Run: headless pygame with SDL's dummy video driver; simulated clock (each Clock.tick advances the game by its frame time, no real sleeping); random seed 0; keys injected as events and as key.get_pressed() state; mouse plan: one left click at the window centre at the start of phase 2, then a move to the lower-right quarter at the start of phase 3.
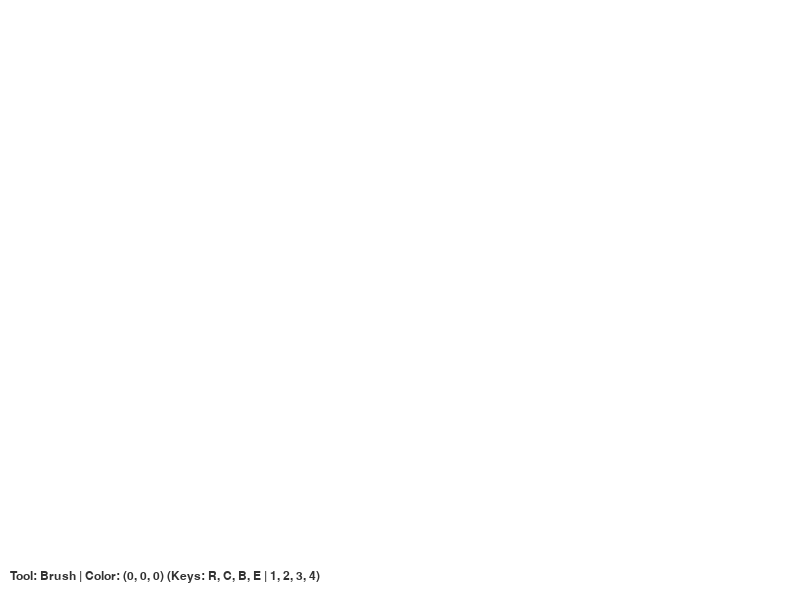
Frame 1 of 4 · flips 1–60 · no input
Frame 2 of 4 · flips 61–180 · clicked the window centre · tapped SPACE, RETURN · held RIGHT (→), D · screen unchanged from frame 1, image omitted
Frame 3 of 4 · flips 181–300 · moved the mouse to the lower-right quarter · held DOWN (↓), S · screen unchanged from frame 2, image omitted
Frame 4 of 4 · flips 301–420 · held LEFT (←), A, UP (↑), W · screen unchanged from frame 3, image omitted

The pygame program that drew these frames:

import pygame

def main():
    pygame.init()
    screen = pygame.display.set_mode((800, 600))
    pygame.display.set_caption("Extended Paint")
    
    clock = pygame.time.Clock()

    WHITE = (255, 255, 255)
    BLACK = (0, 0, 0)
    RED   = (255, 0, 0)
    GREEN = (0, 255, 0)
    BLUE  = (0, 0, 255)

    active_color = BLACK
    active_tool = 'brush'
    radius = 15

    canvas = pygame.Surface((800, 600))
    canvas.fill(WHITE)
    
    drawing = False
    start_pos = None

    while True:
        screen.fill((200, 200, 200))
        screen.blit(canvas, (0, 0)) 

        mouse_pos = pygame.mouse.get_pos()
        
        for event in pygame.event.get():
            if event.type == pygame.QUIT:
                return

            if event.type == pygame.MOUSEBUTTONDOWN:
                if event.button == 1: 
                    drawing = True
                    start_pos = event.pos
            
            if event.type == pygame.MOUSEBUTTONUP:
                if event.button == 1:
                    drawing = False
                    end_pos = event.pos
                    if active_tool == 'rect':
                        draw_rect(canvas, active_color, start_pos, end_pos)
                    elif active_tool == 'circle':
                        draw_circle(canvas, active_color, start_pos, end_pos)

            if event.type == pygame.KEYDOWN:
                if event.key == pygame.K_r: active_tool = 'rect'
                if event.key == pygame.K_c: active_tool = 'circle'
                if event.key == pygame.K_b: active_tool = 'brush'
                if event.key == pygame.K_e: active_tool = 'eraser'
                # Colors
                if event.key == pygame.K_1: active_color = RED
                if event.key == pygame.K_2: active_color = GREEN
                if event.key == pygame.K_3: active_color = BLUE
                if event.key == pygame.K_4: active_color = BLACK

        if drawing:
            if active_tool == 'brush':
                pygame.draw.circle(canvas, active_color, mouse_pos, radius)
            elif active_tool == 'eraser':
                pygame.draw.circle(canvas, WHITE, mouse_pos, radius)

            elif active_tool == 'rect':
                draw_rect(screen, active_color, start_pos, mouse_pos, width=2)
            elif active_tool == 'circle':
                draw_circle(screen, active_color, start_pos, mouse_pos, width=2)

        draw_ui(screen, active_tool, active_color)
        
        pygame.display.flip()
        clock.tick(60)


def draw_rect(surface, color, start, end, width=0):
    x = min(start[0], end[0])
    y = min(start[1], end[1])
    w = abs(start[0] - end[0])
    h = abs(start[1] - end[1])
    if w > 0 and h > 0:
        pygame.draw.rect(surface, color, (x, y, w, h), width)

def draw_circle(surface, color, start, end, width=0):
    x_dist = end[0] - start[0]
    y_dist = end[1] - start[1]
    radius = int((x_dist**2 + y_dist**2)**0.5)
    if radius > 0:
        pygame.draw.circle(surface, color, start, radius, width)

def draw_ui(screen, tool, color):
    font = pygame.font.SysFont("Arial", 18)
    text = font.render(f"Tool: {tool.capitalize()} | Color: {color} (Keys: R, C, B, E | 1, 2, 3, 4)", True, (50, 50, 50))
    screen.blit(text, (10, 570))

if __name__ == "__main__":
    main()
